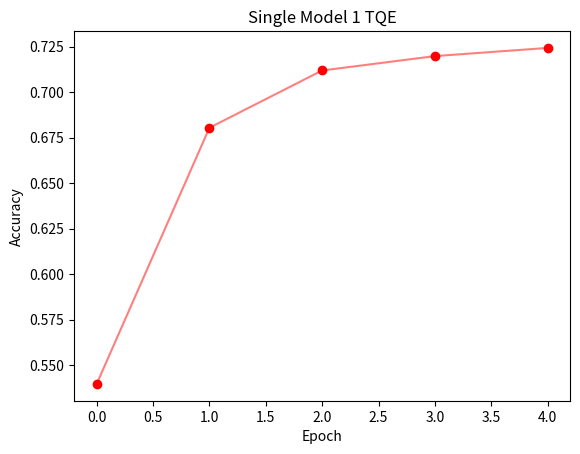

Reproduce this figure in Python.
from matplotlib import pyplot as plt
import numpy as np

x_values = np.arange(5)


TQE_list = [0.562828, 0.713631, 0.738431, 0.74431, 0.743250]  # soft voting
TQE_list2 = [0.555392, 0.694859, 0.722767, 0.726349, 0.731033] # survival
TQE_list3 = [0.539709, 0.680405, 0.711867, 0.719765, 0.724257] # majority

model_1 = [0.699758, 0.680405, 0.711867, 0.719765, 0.724257]
model_2 = [0.685662, 0.680405, 0.711867, 0.719765, 0.724257]
model_3 = [0.693042, 0.680405, 0.711867, 0.719765, 0.724257]
model_4 = [0.698464, 0.680405, 0.711867, 0.719765, 0.724257]
model_5 = [0.685117, 0.680405, 0.711867, 0.719765, 0.724257]
model_6 = [0.692936, 0.680405, 0.711867, 0.719765, 0.724257]
model_7 = [0.685694, 0.680405, 0.711867, 0.719765, 0.724257]
model_8 = [0.701483, 0.680405, 0.711867, 0.719765, 0.724257]
model_9 = [0.684669, 0.680405, 0.711867, 0.719765, 0.724257]
model_10 = [0.667196, 0.680405, 0.711867, 0.719765, 0.724257]
model_11 = [0.699275, 0.680405, 0.711867, 0.719765, 0.724257]
model_12 = [0.687404, 0.680405, 0.711867, 0.719765, 0.724257]
model_13 = [0.692424, 0.680405, 0.711867, 0.719765, 0.724257]
model_14 = [0.690276, 0.680405, 0.711867, 0.719765, 0.724257]
model_15 = [0.700335, 0.680405, 0.711867, 0.719765, 0.724257]

plt.scatter(x_values, TQE_list3, c = 'red')
plt.plot(x_values, TQE_list3, c = 'red', alpha = 0.5)


# plt.legend(['Survival', 'Majority', 'Single'])

plt.xlabel('Epoch')
plt.ylabel('Accuracy')
plt.title('Single Model 1 TQE')
plt.show()


# y_values_1 = [10, 12, 12, 10, 14, 22, 24]
# y_values_2 = [11, 14, 15, 15, 22, 21, 12]

# plt.plot(x_values, y_values_1)
# plt.plot(x_values, y_values_2)

# plt.show()